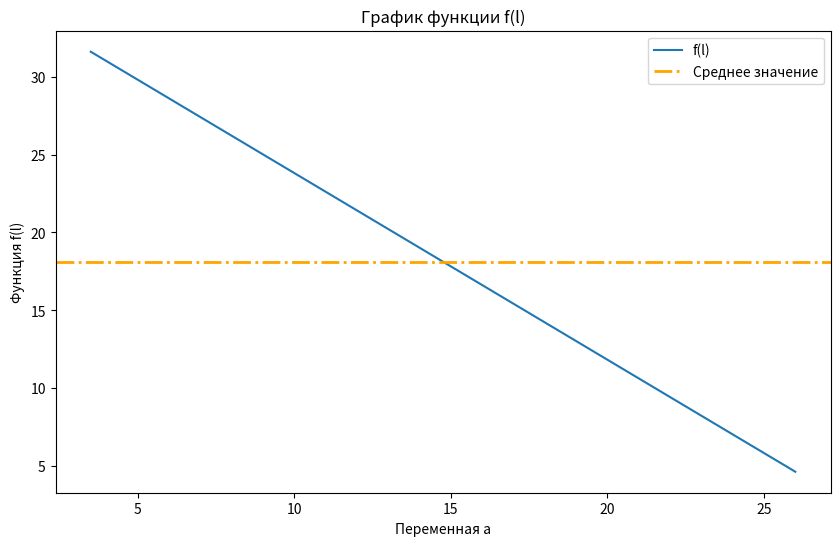
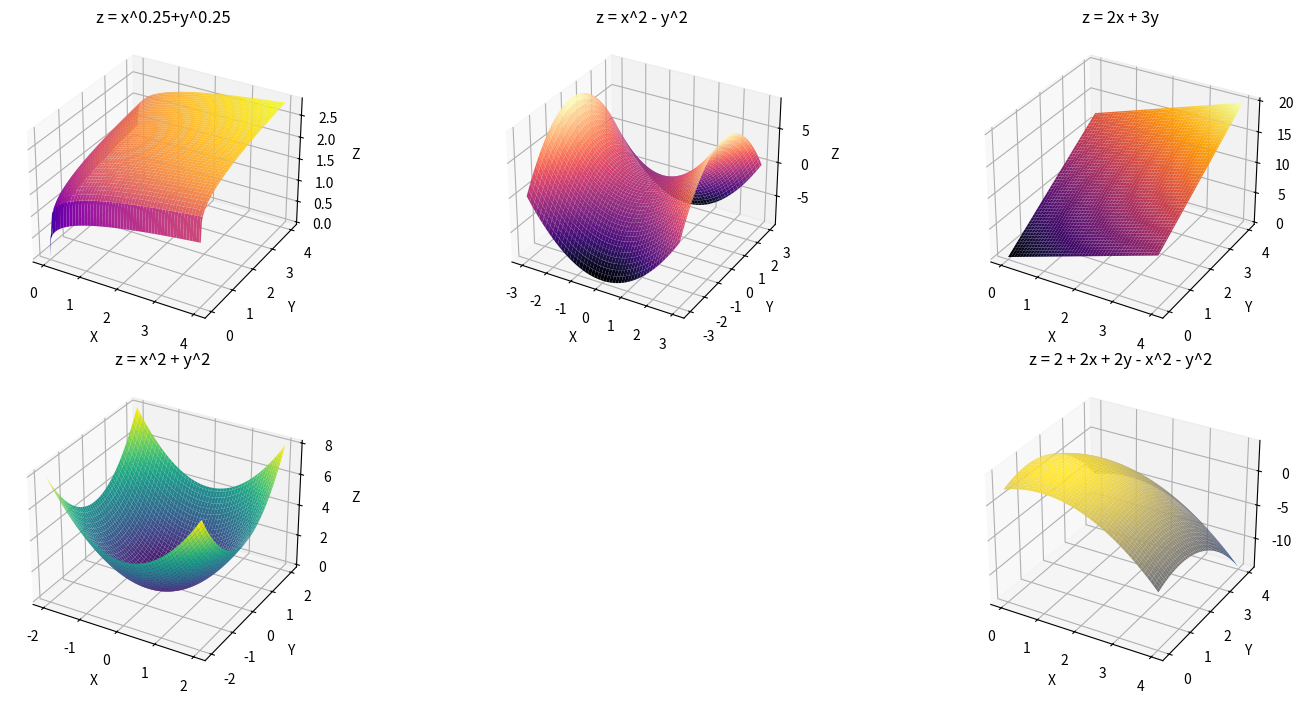

These charts were generated, in order, by the following Python code:
import matplotlib.pyplot as plt
import numpy as np
from mpl_toolkits.mplot3d import Axes3D

a_st = 3.5
a_end = 25.5
delta_a = 1.5
x = 1.21

a = np.arange(a_st, a_end + delta_a, delta_a)
l = []

for a_val in a:
    l_func = np.arcsin(x/3) + 1.2*a_val
    l.append(l_func)

for a_val, l_func in zip(a, l):
    print(f"a = {a_val:.2f}, l = {l_func:.2f}")

max_l = max(l)
min_l = min(l)
mean_l = np.mean(l)

print("Максимальное значение:", max_l)
print("Минимальное значение: ", min_l)
print("Среднее значение:", mean_l)

l.sort(reverse=True)

plt.figure(figsize=(10, 6))
plt.plot(a, l, label="f(l)", ls='-')
plt.axhline(mean_l, color='orange', ls='-.', lw='2', label="Среднее значение")
plt.title("График функции f(l)")
plt.xlabel("Переменная a")
plt.ylabel("Функция f(l)")
plt.legend()
plt.show()



fig = plt.figure(figsize=(15, 7))

x = np.linspace(0, 4, 100)
y = np.linspace(0, 4, 100)
X, Y = np.meshgrid(x, y)
Z = X**0.25 + Y**0.25
ax1 = fig.add_subplot(231, projection='3d')
ax1.plot_surface(X, Y, Z, cmap='plasma')
ax1.set_title("z = x^0.25+y^0.25")
ax1.set_xlabel('X')
ax1.set_ylabel('Y')
ax1.set_zlabel('Z')

x = np.linspace(-3, 3, 100)
y = np.linspace(-3, 3, 100)
X, Y = np.meshgrid(x, y)
Z = X**2 - Y**2
ax2 = fig.add_subplot(232, projection='3d')
ax2.plot_surface(X, Y, Z, cmap='magma')
ax2.set_title('z = x^2 - y^2')
ax2.set_xlabel('X')
ax2.set_ylabel('Y')
ax2.set_zlabel('Z')

x = np.linspace(0, 4, 100)
y = np.linspace(0, 4, 100)
X, Y = np.meshgrid(x, y)
Z = 2*X + 3*Y
ax3 = fig.add_subplot(233, projection='3d')
ax3.plot_surface(X, Y, Z, cmap='inferno')
ax3.set_title('z = 2x + 3y')
ax3.set_xlabel('X')
ax3.set_ylabel('Y')
ax3.set_zlabel('Z')

x = np.linspace(-2, 2, 100)
y = np.linspace(-2, 2, 100)
X, Y = np.meshgrid(x, y)
Z = X**2 + Y**2
ax4 = fig.add_subplot(234, projection='3d')
ax4.plot_surface(X, Y, Z, cmap='viridis')
ax4.set_title('z = x^2 + y^2')
ax4.set_xlabel('X')
ax4.set_ylabel('Y')
ax4.set_zlabel('Z')

x = np.linspace(0, 4, 100)
y = np.linspace(0, 4, 100)
X, Y = np.meshgrid(x, y)
Z = 2 + 2*X + 2*Y - X**2 - Y**2
ax5 = fig.add_subplot(236, projection='3d')
ax5.plot_surface(X, Y, Z, cmap='cividis')
ax5.set_title('z = 2 + 2x + 2y - x^2 - y^2')
ax5.set_xlabel('X')
ax5.set_ylabel('Y')
ax5.set_zlabel('Z')
plt.tight_layout()
plt.show()